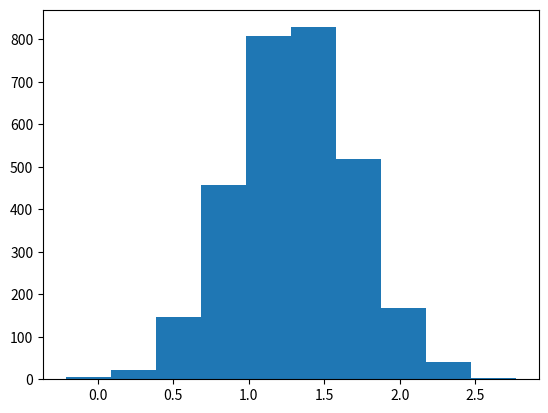

Source code (Python):
# Technologie informacyjne i komunikacyjne
# Przykłady - analiza danych doświadczalnych.
# Przykład 6. Histogramy I.

import numpy as np
import matplotlib.pyplot as plt
import itertools


###############################################################################
# Przygotowanie spreparowanych danych doświadczalnych.
###############################################################################

# Rozkład Gaussa (normalny).

# Parametry rozkładu.
mu    = 1.3 # Wartość średnia.
sigma = 0.4 # Odchylenie standardowe.

# Losujemy 1000 punktów.
N = 3000

x = np.random.default_rng().normal(mu, sigma, N)


###############################################################################
# Rysowanie histogramu.
###############################################################################

plt.hist(x)
plt.show()